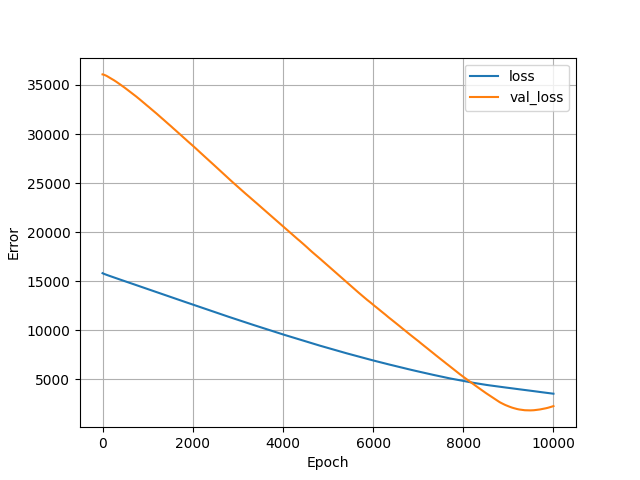

The file beside this chart, header and first rows:
, loss, val_loss, epoch
0, 15804, 36079, 0
1, 15801, 36078, 1
2, 15799, 36077, 2
3, 15797, 36075, 3
4, 15795, 36074, 4
5, 15793, 36074, 5
6, 15791, 36073, 6
7, 15788, 36071, 7
8, 15786, 36070, 8
9, 15784, 36069, 9
10, 15782, 36068, 10
11, 15780, 36066, 11
12, 15777, 36064, 12
13, 15775, 36063, 13
14, 15773, 36061, 14
15, 15771, 36060, 15
16, 15769, 36059, 16
17, 15767, 36059, 17
18, 15765, 36059, 18
19, 15763, 36059, 19
20, 15761, 36058, 20
21, 15758, 36058, 21
22, 15756, 36057, 22
23, 15754, 36057, 23
24, 15752, 36056, 24
25, 15750, 36054, 25
26, 15749, 36053, 26
27, 15747, 36052, 27
28, 15745, 36051, 28
29, 15743, 36049, 29
30, 15741, 36048, 30
31, 15739, 36046, 31
32, 15737, 36045, 32
33, 15735, 36044, 33
34, 15733, 36044, 34
35, 15732, 36041, 35
36, 15730, 36040, 36
37, 15728, 36037, 37
38, 15726, 36036, 38
39, 15724, 36034, 39
40, 15723, 36032, 40
41, 15721, 36030, 41
42, 15719, 36028, 42
43, 15718, 36025, 43
44, 15716, 36022, 44
45, 15714, 36020, 45
46, 15712, 36017, 46
47, 15710, 36014, 47
48, 15709, 36012, 48
49, 15707, 36010, 49
50, 15705, 36007, 50
51, 15703, 36005, 51
52, 15701, 36004, 52
53, 15700, 36001, 53
54, 15698, 35999, 54
55, 15696, 35997, 55
56, 15694, 35995, 56
57, 15693, 35993, 57
58, 15691, 35991, 58
59, 15689, 35988, 59
... 9,940 more rows
